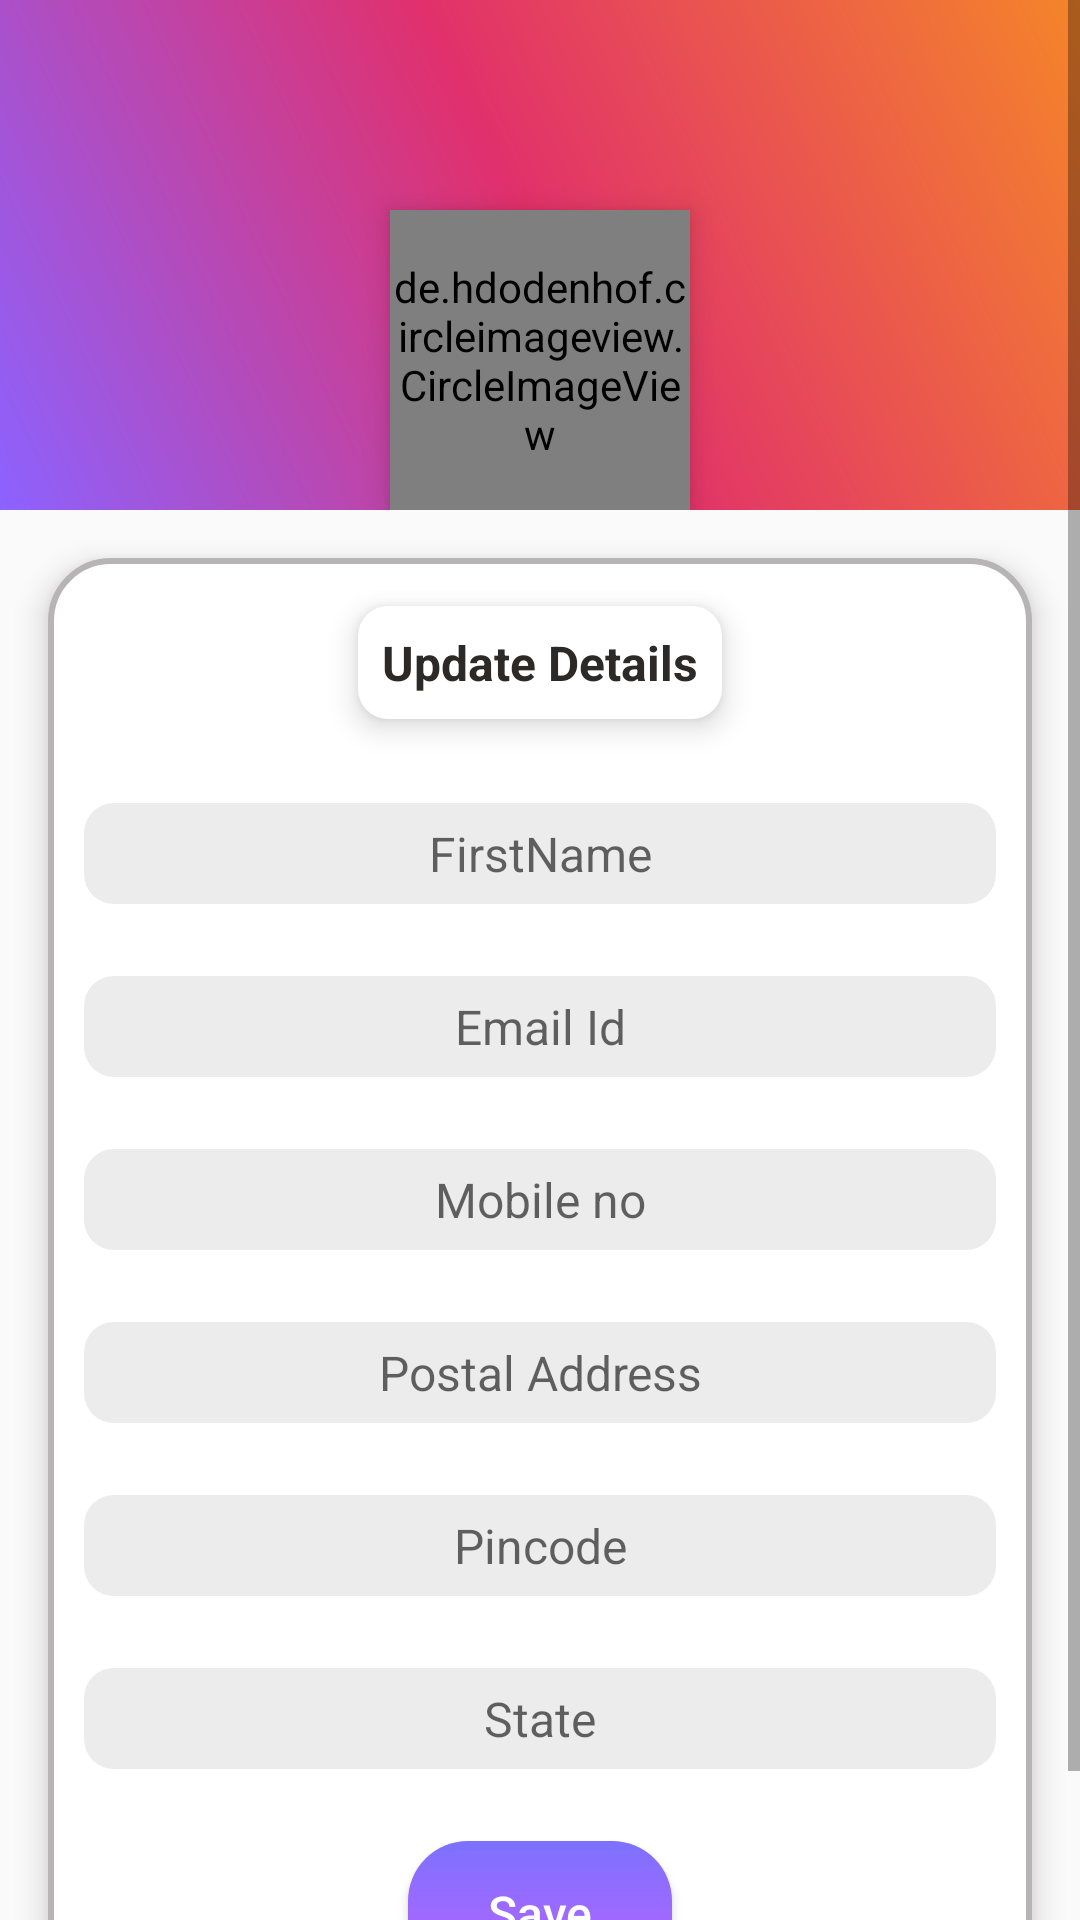

Android layout source for this screen:
<!-- AndroidManifest.xml: application theme AppTheme -->
<!-- res/layout/activity_settings.xml -->
<?xml version="1.0" encoding="utf-8"?>
<FrameLayout xmlns:android="http://schemas.android.com/apk/res/android"
    xmlns:app="http://schemas.android.com/apk/res-auto"
    xmlns:tools="http://schemas.android.com/tools"
    android:layout_width="match_parent"
    android:layout_height="match_parent"
    tools:context=".Settings">

    <ScrollView
        android:layout_width="match_parent"
        android:layout_height="match_parent">

        <LinearLayout
            android:layout_width="match_parent"
            android:layout_height="wrap_content"
            android:orientation="vertical">

           <include layout="@layout/settingsheadlayout"
               />
            <include layout="@layout/settingedittextslayout"/>




        </LinearLayout>




    </ScrollView>


</FrameLayout>
<!-- res/layout/settingsheadlayout.xml (included above) -->
<?xml version="1.0" encoding="utf-8"?>
<androidx.constraintlayout.widget.ConstraintLayout xmlns:android="http://schemas.android.com/apk/res/android"
    android:layout_width="match_parent"
    android:layout_height="match_parent"
    xmlns:app="http://schemas.android.com/apk/res-auto">

    <LinearLayout
        android:id="@+id/linearLayout3"
        android:layout_width="0dp"
        android:layout_height="170dp"
        android:background="@drawable/gradientcolornew"
        android:orientation="vertical"
        app:layout_constraintEnd_toEndOf="parent"
        app:layout_constraintStart_toStartOf="parent"
        app:layout_constraintTop_toTopOf="parent" />


    <de.hdodenhof.circleimageview.CircleImageView
        android:id="@+id/profilepicinsetings"
        android:layout_width="100dp"
        android:layout_height="100dp"
        android:elevation="6dp"
        android:src="@drawable/usernew"
        app:civ_border_color="@color/white"
        app:civ_border_width="2dp"
        app:layout_constraintBottom_toBottomOf="@+id/linearLayout3"
        app:layout_constraintEnd_toEndOf="@+id/linearLayout3"
        app:layout_constraintStart_toStartOf="parent" />



</androidx.constraintlayout.widget.ConstraintLayout>
<!-- res/layout/settingedittextslayout.xml (included above) -->
<?xml version="1.0" encoding="utf-8"?>
<LinearLayout
    xmlns:android="http://schemas.android.com/apk/res/android"
    xmlns:app="http://schemas.android.com/apk/res-auto"
    xmlns:tools="http://schemas.android.com/tools"
    android:layout_width="match_parent"
    android:layout_height="wrap_content"
    android:orientation="vertical"
    android:layout_gravity="center"
    android:gravity="center"
    android:background="@drawable/fullorange"
    android:layout_margin="16dp"
    android:elevation="6dp"
    >

    <LinearLayout
        android:layout_width="wrap_content"
        android:layout_height="wrap_content"
        android:orientation="vertical"
        android:background="@drawable/bannersliderbackground"
        android:layout_margin="16dp"
        android:padding="8dp"
        android:elevation="6dp">
        <TextView
            android:layout_width="match_parent"
            android:layout_height="wrap_content"
            android:text="Update Details"
            android:textColor="@color/black"
            android:textStyle="bold"
            android:textSize="16sp"/>

    </LinearLayout>

    <EditText
        android:id="@+id/editTextTextfirstname"
        android:layout_width="match_parent"
        android:layout_height="wrap_content"
        android:layout_margin="12dp"
        android:textColor="@color/black"
        android:textSize="16sp"
        android:hint="FirstName"
        android:backgroundTint="#2A8F8D8B"
        android:textAlignment="center"
        android:inputType="text"
        android:padding="6dp"
        android:background="@drawable/bannersliderbackground"
        />

    <EditText
        android:id="@+id/editTextemail"
        android:layout_width="match_parent"
        android:layout_height="wrap_content"
        android:layout_margin="12dp"
        android:textColor="@color/black"
        android:hint="Email Id"
        android:textSize="16sp"
        android:backgroundTint="#2A8F8D8B"
        android:textAlignment="center"
        android:inputType="textEmailAddress"
        android:padding="6dp"
        android:background="@drawable/bannersliderbackground"

         />

    <EditText
        android:id="@+id/editTextphone"
        android:layout_width="match_parent"
        android:layout_height="wrap_content"
        android:layout_margin="12dp"
        android:textColor="@color/black"
        android:textSize="16sp"
        android:backgroundTint="#2A8F8D8B"

        android:hint="Mobile no"
        android:textAlignment="center"
        android:inputType="phone"
        android:padding="6dp"
        android:background="@drawable/bannersliderbackground"
        />

    <EditText
        android:id="@+id/editTextTextAddress"
        android:layout_width="match_parent"
        android:layout_height="wrap_content"
        android:layout_margin="12dp"
        android:textColor="@color/black"
        android:hint="Postal Address"
        android:textAlignment="center"
        android:textSize="16sp"
        android:backgroundTint="#2A8F8D8B"

        android:inputType="text"
        android:padding="6dp"
        android:background="@drawable/bannersliderbackground"
       />

    <EditText
        android:id="@+id/editTextpincode"
        android:layout_width="match_parent"
        android:layout_height="wrap_content"
        android:layout_margin="12dp"
        android:textColor="@color/black"
        android:hint="Pincode"
        android:textSize="16sp"
        android:backgroundTint="#2A8F8D8B"
        android:textAlignment="center"
        android:inputType="number"
        android:padding="6dp"
        android:background="@drawable/bannersliderbackground"
       />

    <EditText
        android:id="@+id/editTextstate"
        android:layout_width="match_parent"
        android:layout_height="wrap_content"
        android:layout_margin="12dp"
        android:textColor="@color/black"
        android:hint="State"
        android:textSize="16sp"
        android:backgroundTint="#2A8F8D8B"
        android:textAlignment="center"
        android:inputType="textEmailAddress"
        android:padding="6dp"
        android:background="@drawable/bannersliderbackground"
      />
    <Button
        android:layout_width="wrap_content"
        android:layout_height="wrap_content"
        android:text="Save"
        android:id="@+id/save"
        android:textAllCaps="false"
        android:textSize="16sp"
        android:background="@drawable/newbutton"
        android:textColor="@color/white"
        android:padding="8dp"
        android:elevation="6dp"
        android:layout_marginBottom="16dp"
        android:layout_marginTop="12dp"/>


</LinearLayout>
<!-- resources referenced by this layout -->
<resources>
  <color name="black">#2D2926</color>
  <color name="white">#fff</color>
  <!-- drawable bannersliderbackground (drawable) -->
  <?xml version="1.0" encoding="utf-8"?>
  <layer-list xmlns:android="http://schemas.android.com/apk/res/android">
  
      <item>
          <shape android:shape="rectangle">
           <solid android:color="@color/white"/>
               <corners android:radius="10dp"/>
  
          </shape>
  
  
  
      </item>
  </layer-list>
  <!-- drawable fullorange (drawable) -->
  <?xml version="1.0" encoding="utf-8"?>
  <shape android:shape="rectangle" xmlns:android="http://schemas.android.com/apk/res/android">
  
  <solid android:color="@color/white"/>
      <corners android:radius="20dp"/>
      <stroke android:color="#B6B4B5"
          android:width="2dp"/>
  </shape>
  <!-- drawable gradientcolornew (drawable) -->
  <?xml version="1.0" encoding="utf-8"?>
  <layer-list xmlns:android="http://schemas.android.com/apk/res/android">
  <item>
      <shape android:shape="rectangle"
          >
          <gradient android:startColor="#8C62FF"
              android:centerColor="#E1306C "
              android:endColor="#F58529"
              android:angle="45"/>
      </shape>
  </item>
  </layer-list>
  <!-- drawable newbutton (drawable) -->
  <?xml version="1.0" encoding="utf-8"?>
  <shape  android:shape="rectangle" xmlns:android="http://schemas.android.com/apk/res/android">
  
      <gradient android:startColor="#7D71FF"
          android:endColor="#BC62FF"
          android:angle="-90"
          />
      <corners android:radius="20dp"/>
  </shape>
  <!-- drawable usernew: png bitmap (drawable, 4163 bytes) -->
  <style name="AppTheme" parent="Theme.AppCompat.Light.NoActionBar">
          
          <item name="colorPrimary">@color/colorPrimary</item>
          <item name="colorPrimaryDark">@color/colorPrimaryDark</item>
          <item name="colorAccent">@color/colorAccent</item>
          <item name="drawerArrowStyle">@style/DrawerArrowStyle</item>
      </style>
  <color name="colorPrimary">#515BD4</color>
  <color name="colorPrimaryDark">#E1306C</color>
  <color name="colorAccent">#D81B60</color>
  <style name="DrawerArrowStyle" parent="Widget.AppCompat.DrawerArrowToggle">
      <item name="color">#000</item>
  </style>
</resources>
